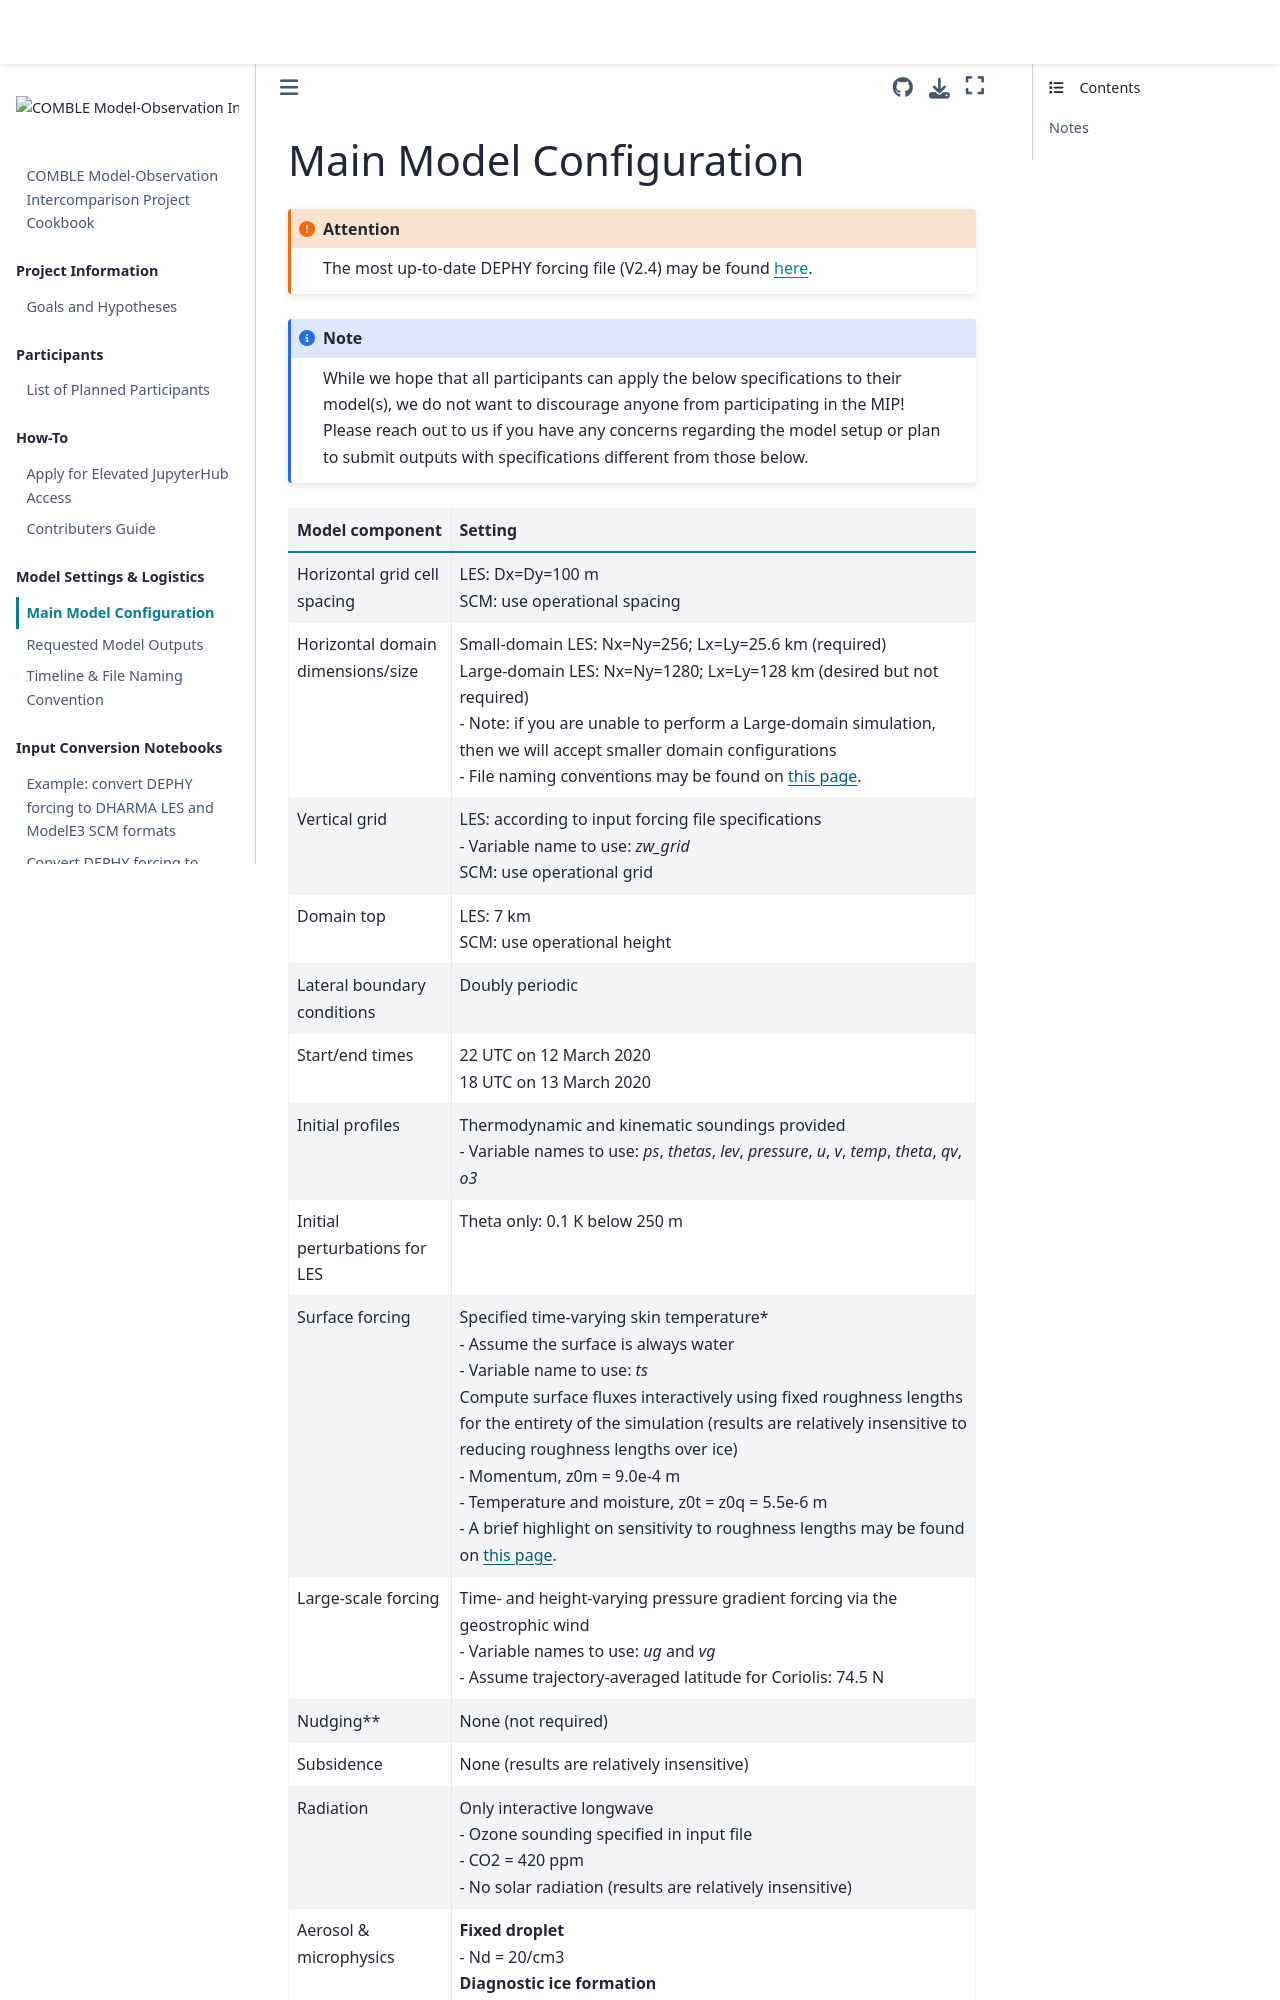

repository: ARM-Development/comble-mip · page: main_configuration.html · generator: jekyll

# Main Model Configuration

```{attention}
The most up-to-date DEPHY forcing file (V2.4) may be found [here](https://github.com/ARM-Development/comble-mip/blob/main/notebooks/forcing/COMBLE_INTERCOMPARISON_FORCING_V2.4.nc).
```

```{note}
While we hope that all participants can apply the below specifications to their model(s), we do not want to discourage anyone from participating in the MIP! Please reach out to us if you have any concerns regarding the model setup or plan to submit outputs with specifications different from those below.
```
